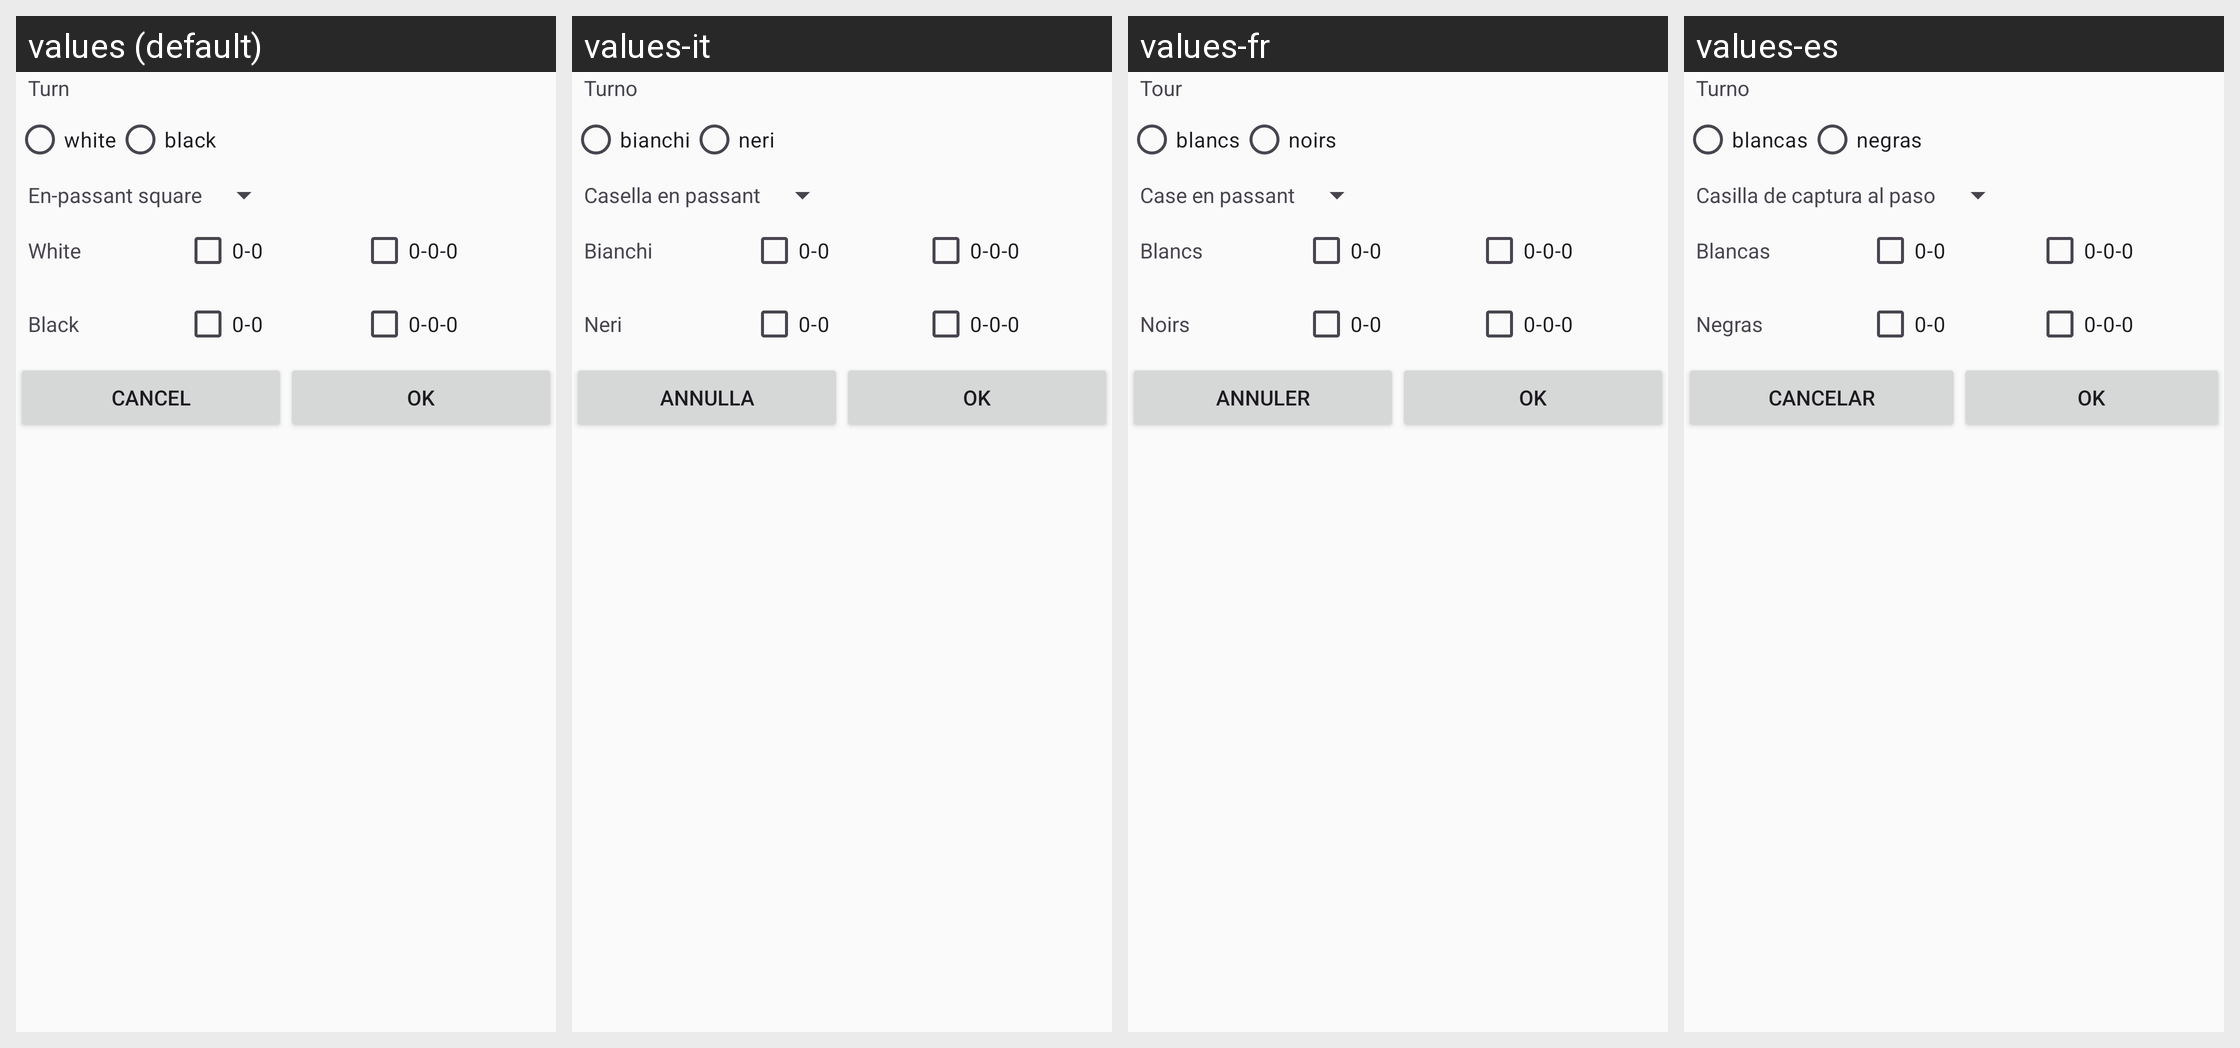

Locale-by-locale string values for the Android screen shown in this grid:
Android screen res/layout/setup_options.xml rendered under 4 locales, left to right: values (default), values-it, values-fr, values-es. Device: Nexus 5 (rendered at 1080×1920; each locale shown at half size, 540×960, under a caption strip naming it); theme ChessTheme.
Other locales in the repository, not shown: values-ar, values-de, values-fa, values-nl, values-pt, values-ro, values-ru, values-tr, values-zh, values-zh-rTW.
Strings drawn on this screen, with the default value and each locale's value (text and hints the layout hard-codes, and strings that could not be matched under every locale, appear in the picture but are not listed):

msg_setup_turn
  values: Turn
  values-it: Turno
  values-fr: Tour
  values-es: Turno

msg_setup_turn_white
  values: white
  values-it: bianchi
  values-fr: blancs
  values-es: blancas

msg_setup_turn_black
  values: black
  values-it: neri
  values-fr: noirs
  values-es: negras

msg_setup_enpassant
  values: En-passant square
  values-it: Casella en passant
  values-fr: Case en passant
  values-es: Casilla de captura al paso

msg_setup_castle_white
  values: White
  values-it: Bianchi
  values-fr: Blancs
  values-es: Blancas

msg_setup_castle_black
  values: Black
  values-it: Neri
  values-fr: Noirs
  values-es: Negras

button_cancel
  values: Cancel
  values-it: Annulla
  values-fr: Annuler
  values-es: Cancelar

button_ok
  values: OK
  values-it: OK
  values-fr: OK
  values-es: OK
